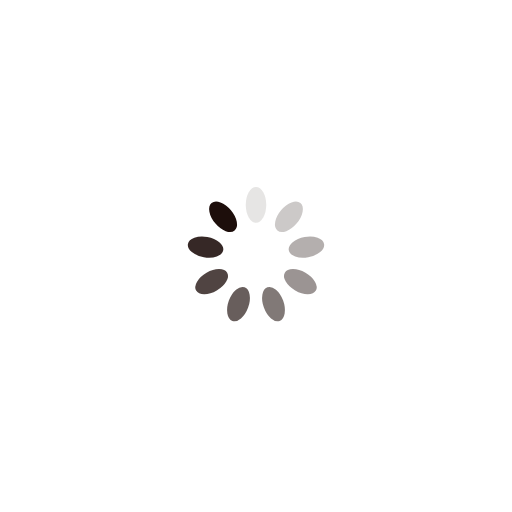
t = 0.00 s
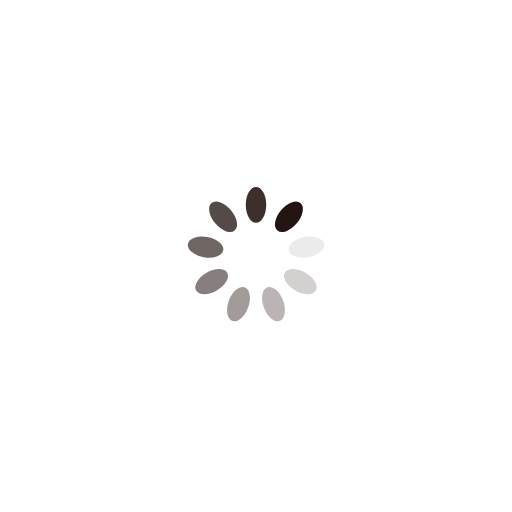
t = 0.25 s
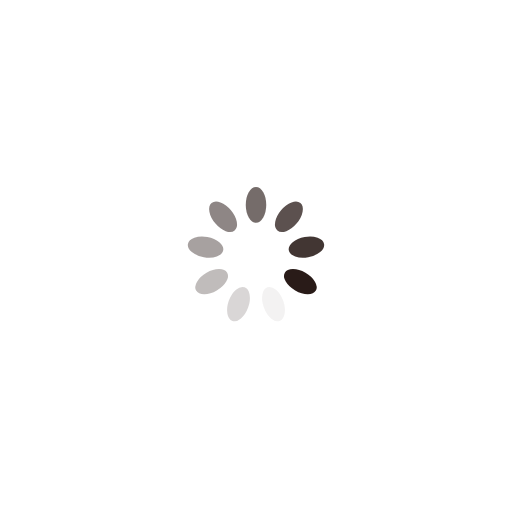
t = 0.50 s
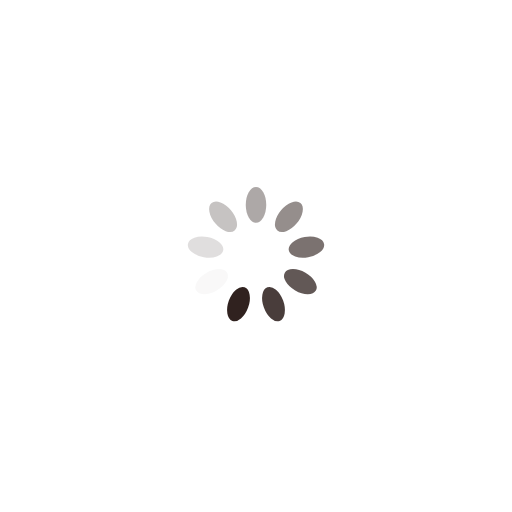
t = 0.75 s

The animated SVG that drew these frames (rendered in a browser with its animation timeline set to each time). Animation: 9 SMIL elements (animate=9); one cycle of 1.00 s, repeats indefinitely.

<?xml version="1.0" encoding="utf-8"?>
<svg xmlns="http://www.w3.org/2000/svg" xmlns:xlink="http://www.w3.org/1999/xlink" style="margin: auto; background: none; display: block; shape-rendering: auto;" width="200px" height="200px" viewBox="0 0 100 100" preserveAspectRatio="xMidYMid">
<g transform="rotate(0 50 50)">
  <rect x="48" y="36.5" rx="2" ry="3.5" width="4" height="7" fill="#1d0e0b">
    <animate attributeName="opacity" values="1;0" keyTimes="0;1" dur="1s" begin="-0.8888888888888888s" repeatCount="indefinite"></animate>
  </rect>
</g><g transform="rotate(40 50 50)">
  <rect x="48" y="36.5" rx="2" ry="3.5" width="4" height="7" fill="#1d0e0b">
    <animate attributeName="opacity" values="1;0" keyTimes="0;1" dur="1s" begin="-0.7777777777777778s" repeatCount="indefinite"></animate>
  </rect>
</g><g transform="rotate(80 50 50)">
  <rect x="48" y="36.5" rx="2" ry="3.5" width="4" height="7" fill="#1d0e0b">
    <animate attributeName="opacity" values="1;0" keyTimes="0;1" dur="1s" begin="-0.6666666666666666s" repeatCount="indefinite"></animate>
  </rect>
</g><g transform="rotate(120 50 50)">
  <rect x="48" y="36.5" rx="2" ry="3.5" width="4" height="7" fill="#1d0e0b">
    <animate attributeName="opacity" values="1;0" keyTimes="0;1" dur="1s" begin="-0.5555555555555556s" repeatCount="indefinite"></animate>
  </rect>
</g><g transform="rotate(160 50 50)">
  <rect x="48" y="36.5" rx="2" ry="3.5" width="4" height="7" fill="#1d0e0b">
    <animate attributeName="opacity" values="1;0" keyTimes="0;1" dur="1s" begin="-0.4444444444444444s" repeatCount="indefinite"></animate>
  </rect>
</g><g transform="rotate(200 50 50)">
  <rect x="48" y="36.5" rx="2" ry="3.5" width="4" height="7" fill="#1d0e0b">
    <animate attributeName="opacity" values="1;0" keyTimes="0;1" dur="1s" begin="-0.3333333333333333s" repeatCount="indefinite"></animate>
  </rect>
</g><g transform="rotate(240 50 50)">
  <rect x="48" y="36.5" rx="2" ry="3.5" width="4" height="7" fill="#1d0e0b">
    <animate attributeName="opacity" values="1;0" keyTimes="0;1" dur="1s" begin="-0.2222222222222222s" repeatCount="indefinite"></animate>
  </rect>
</g><g transform="rotate(280 50 50)">
  <rect x="48" y="36.5" rx="2" ry="3.5" width="4" height="7" fill="#1d0e0b">
    <animate attributeName="opacity" values="1;0" keyTimes="0;1" dur="1s" begin="-0.1111111111111111s" repeatCount="indefinite"></animate>
  </rect>
</g><g transform="rotate(320 50 50)">
  <rect x="48" y="36.5" rx="2" ry="3.5" width="4" height="7" fill="#1d0e0b">
    <animate attributeName="opacity" values="1;0" keyTimes="0;1" dur="1s" begin="0s" repeatCount="indefinite"></animate>
  </rect>
</g>
<!-- [ldio] generated by https://loading.io/ --></svg>